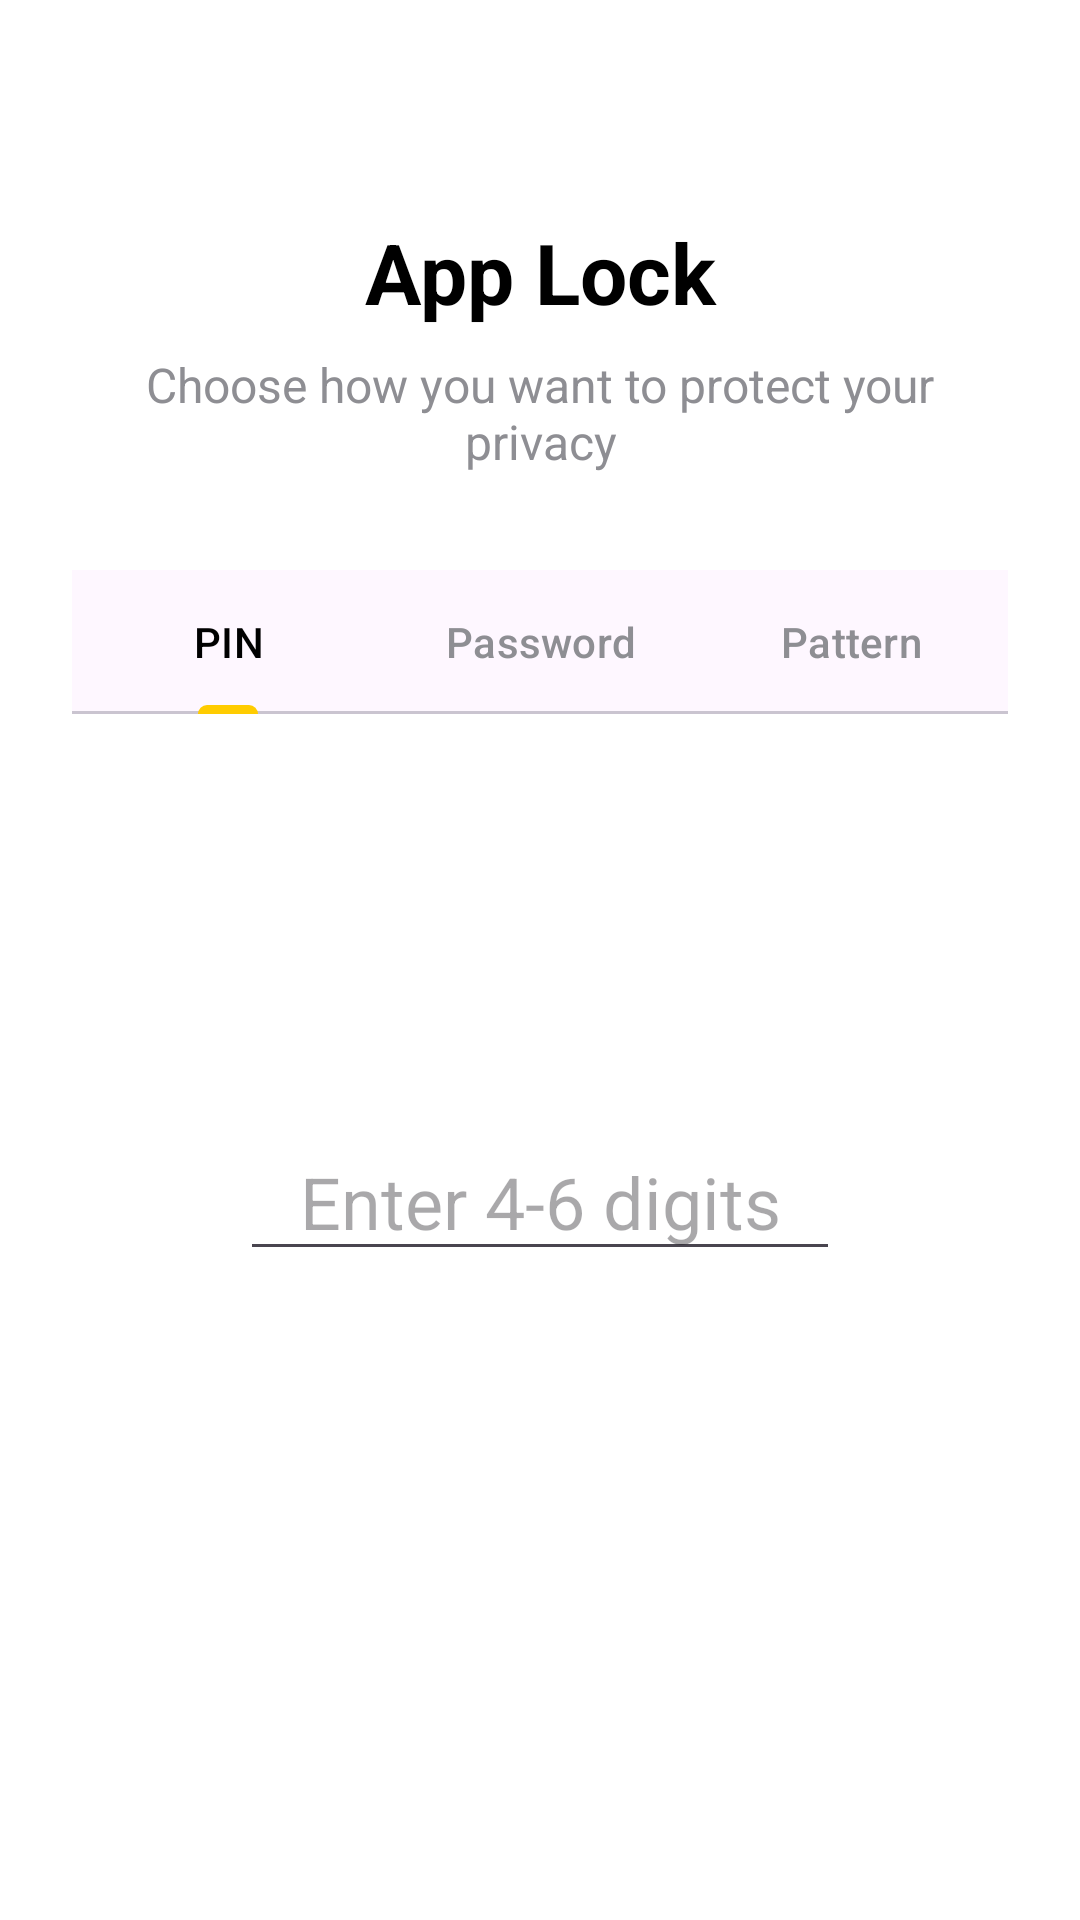

Produce the Android XML layout that renders to this screen, including the resource entries it uses.
<!-- AndroidManifest.xml: activity theme Theme.Notes -->
<!-- res/layout/activity_setup_lock.xml -->
<?xml version="1.0" encoding="utf-8"?>
<LinearLayout xmlns:android="http://schemas.android.com/apk/res/android"
    xmlns:app="http://schemas.android.com/apk/res-auto"
    android:layout_width="match_parent"
    android:layout_height="match_parent"
    android:background="@color/app_background"
    android:orientation="vertical"
    android:padding="24dp">

    <TextView
        android:id="@+id/setupTitle"
        android:layout_width="match_parent"
        android:layout_height="wrap_content"
        android:layout_marginTop="48dp"
        android:gravity="center"
        android:text="App Lock"
        android:textColor="@color/text_primary"
        android:textSize="28sp"
        android:textStyle="bold" />

    <TextView
        android:id="@+id/setupSubtitle"
        android:layout_width="match_parent"
        android:layout_height="wrap_content"
        android:layout_marginTop="8dp"
        android:gravity="center"
        android:text="Choose how you want to protect your privacy"
        android:textColor="@color/text_secondary"
        android:textSize="16sp" />

    <com.google.android.material.tabs.TabLayout
        android:id="@+id/tabLayout"
        android:layout_width="match_parent"
        android:layout_height="wrap_content"
        android:layout_marginTop="32dp"
        app:tabIndicatorColor="@color/brand_yellow"
        app:tabSelectedTextColor="@color/text_primary"
        app:tabTextColor="@color/text_secondary">

        <com.google.android.material.tabs.TabItem
            android:layout_width="wrap_content"
            android:layout_height="wrap_content"
            android:text="PIN" />

        <com.google.android.material.tabs.TabItem
            android:layout_width="wrap_content"
            android:layout_height="wrap_content"
            android:text="Password" />

        <com.google.android.material.tabs.TabItem
            android:layout_width="wrap_content"
            android:layout_height="wrap_content"
            android:text="Pattern" />
    </com.google.android.material.tabs.TabLayout>

    <FrameLayout
        android:id="@+id/container"
        android:layout_width="match_parent"
        android:layout_height="0dp"
        android:layout_weight="1"
        android:layout_marginTop="16dp">

        
        <LinearLayout
            android:id="@+id/layoutPin"
            android:layout_width="match_parent"
            android:layout_height="match_parent"
            android:gravity="center"
            android:orientation="vertical"
            android:visibility="visible">

            <EditText
                android:id="@+id/editTextPin"
                android:layout_width="200dp"
                android:layout_height="wrap_content"
                android:gravity="center"
                android:hint="Enter 4-6 digits"
                android:inputType="numberPassword"
                android:maxLength="6"
                android:textSize="24sp" />
        </LinearLayout>

        
        <LinearLayout
            android:id="@+id/layoutPassword"
            android:layout_width="match_parent"
            android:layout_height="match_parent"
            android:gravity="center"
            android:orientation="vertical"
            android:visibility="gone">

            <EditText
                android:id="@+id/editTextPassword"
                android:layout_width="250dp"
                android:layout_height="wrap_content"
                android:gravity="center"
                android:hint="Enter password"
                android:inputType="textPassword"
                android:textSize="24sp" />
        </LinearLayout>

        
        <LinearLayout
            android:id="@+id/layoutPattern"
            android:layout_width="match_parent"
            android:layout_height="match_parent"
            android:gravity="center"
            android:orientation="vertical"
            android:visibility="gone">

            <org.flexstudios.notes.plus.PatternView
                android:id="@+id/patternView"
                android:layout_width="300dp"
                android:layout_height="300dp" />
        </LinearLayout>

    </FrameLayout>

    <Button
        android:id="@+id/buttonContinue"
        android:layout_width="match_parent"
        android:layout_height="56dp"
        android:layout_marginBottom="16dp"
        android:backgroundTint="@color/brand_yellow"
        android:text="Set Lock"
        android:textColor="@color/on_brand_yellow"
        android:textSize="18sp" />

</LinearLayout>
<!-- resources referenced by this layout -->
<resources>
  <color name="app_background">#FFFFFFFF</color>
  <color name="brand_yellow">#FFCC00</color>
  <color name="on_brand_yellow">#FFFFFFFF</color>
  <color name="text_primary">#FF000000</color>
  <color name="text_secondary">#FF8E8E93</color>
  <style name="Theme.Notes" parent="Base.Theme.Notes" />
  <style name="Base.Theme.Notes" parent="Theme.Material3.DayNight.NoActionBar">
          
          
          <item name="android:windowBackground">@color/gallery_background</item>
          <item name="buttonStyle">@style/Widget.App.Button</item>
          
          <item name="materialAlertDialogTheme">@style/ThemeOverlay.App.Dialog</item>
          <item name="alertDialogTheme">@style/ThemeOverlay.App.Dialog</item>
          <item name="materialButtonStyle">@style/Widget.App.Button</item>
      </style>
  <color name="gallery_background">#FFF2F2F7</color>
  <style name="Widget.App.Button" parent="Widget.Material3.Button">
          <item name="shapeAppearanceOverlay">@style/ShapeAppearance.App.Button.Rounded</item>
      </style>
  <style name="ThemeOverlay.App.Dialog" parent="ThemeOverlay.Material3.MaterialAlertDialog">
          <item name="colorPrimary">@color/accent_blue</item>
          <item name="colorSurface">@color/app_surface</item>
          <item name="colorSurfaceContainerHigh">@color/app_surface</item>
          <item name="android:backgroundDimAmount">0.45</item>
          <item name="materialAlertDialogTitleTextStyle">@style/Dialog.App.Title</item>
          <item name="buttonBarPositiveButtonStyle">@style/Dialog.App.Button</item>
          <item name="buttonBarNegativeButtonStyle">@style/Dialog.App.Button</item>
          <item name="buttonBarNeutralButtonStyle">@style/Dialog.App.Button</item>
      </style>
  <style name="ShapeAppearance.App.Button.Rounded" parent="">
          <item name="cornerSize">24dp</item>
      </style>
  <color name="accent_blue">#007AFF</color>
  <color name="app_surface">#FFFFFFFF</color>
  <style name="Dialog.App.Title" parent="MaterialAlertDialog.Material3.Title.Text">
          <item name="android:textStyle">bold</item>
          <item name="android:textColor">@color/text_primary</item>
      </style>
  <style name="Dialog.App.Button" parent="Widget.Material3.Button.TextButton.Dialog">
          <item name="android:textAllCaps">false</item>
          <item name="android:textSize">16sp</item>
      </style>
</resources>
